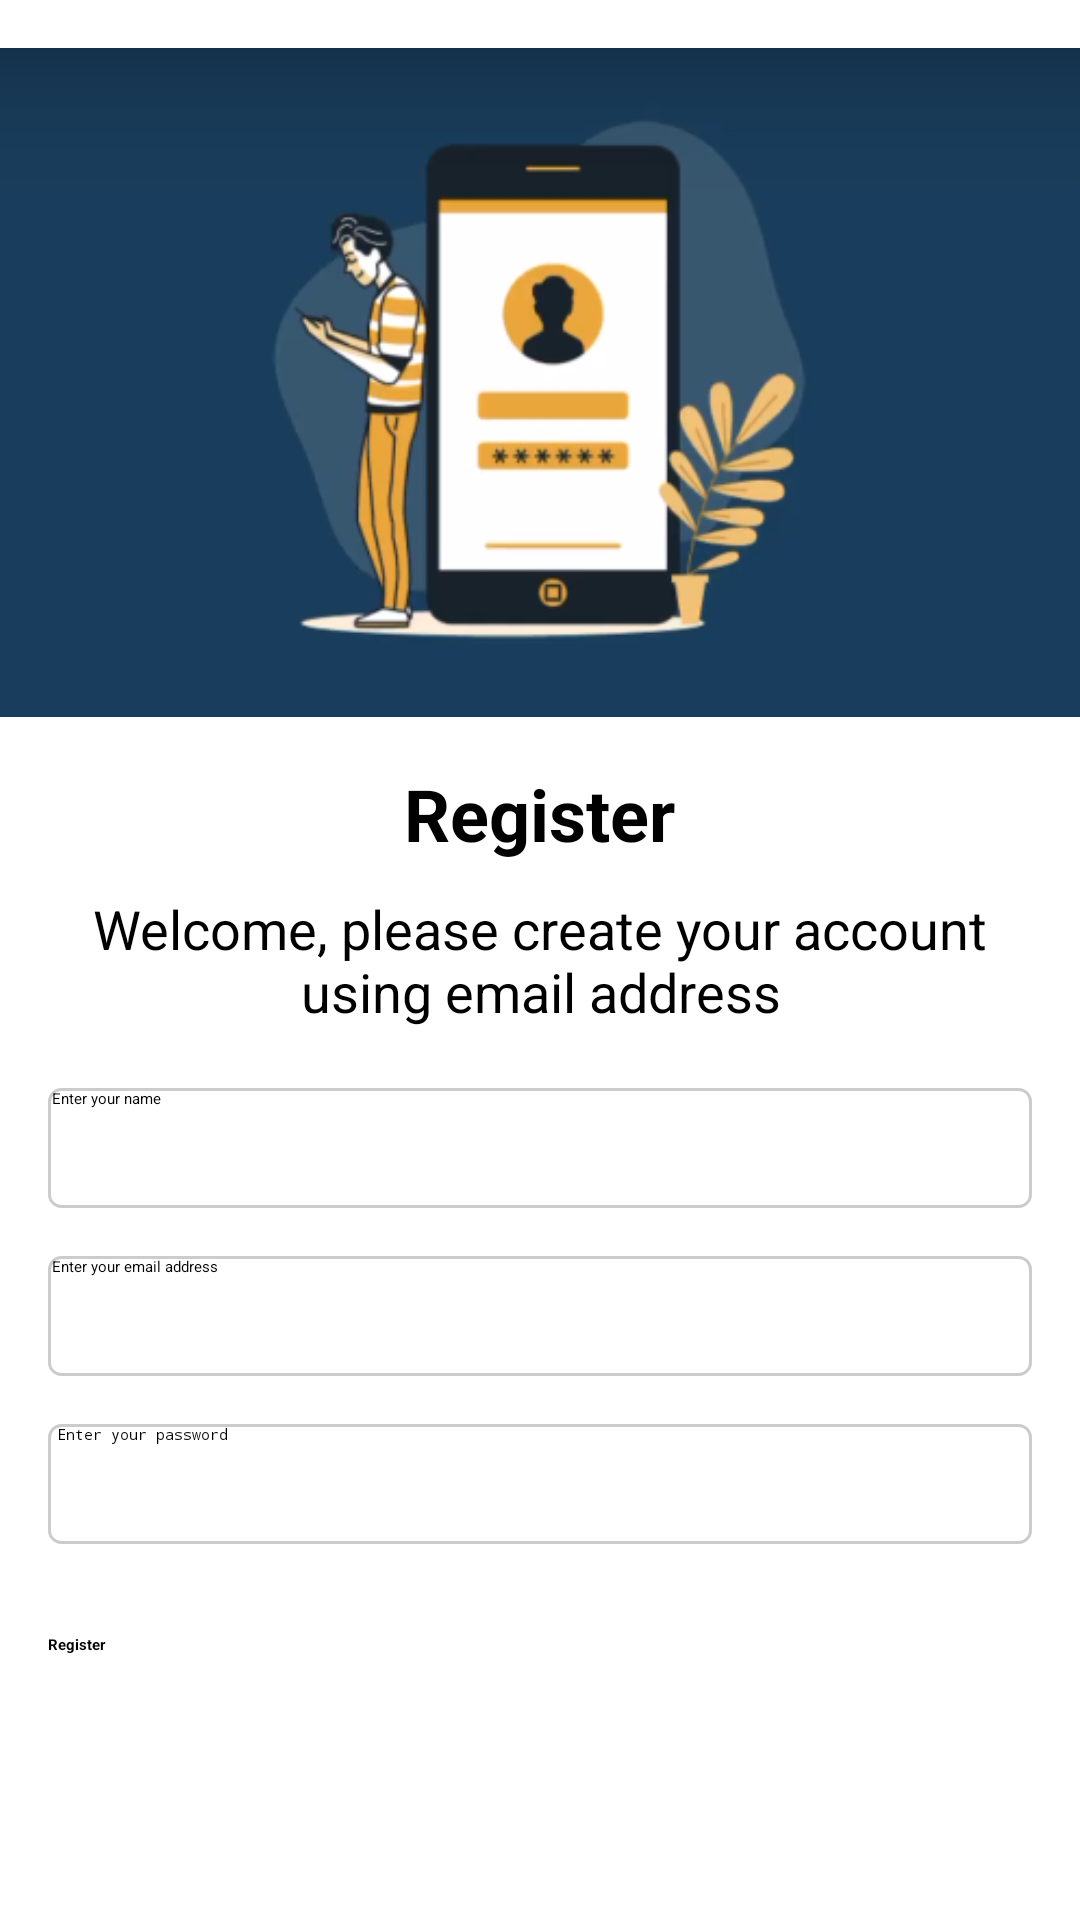

Here is an Android app screen rendered from its layout file. Give the layout XML and the strings, colors and styles it references.
<!-- AndroidManifest.xml: application theme Theme.RideShare -->
<!-- res/layout/fragment_register.xml -->
<RelativeLayout xmlns:android="http://schemas.android.com/apk/res/android"
    xmlns:tools="http://schemas.android.com/tools"
    android:layout_width="match_parent"
    android:layout_height="match_parent"
    tools:context="com.example.rideshare.fragment.RegisterFragment">

    <ImageView
        android:id="@+id/image_welcome"
        android:layout_width="match_parent"
        android:layout_height="255dp"
        android:src="@drawable/welcome" />
    <TextView
        android:id="@+id/text_login"
        android:layout_below="@+id/image_welcome"
        android:layout_width="wrap_content"
        android:layout_height="wrap_content"
        android:textStyle="bold"
        android:text="Register"
        android:textSize="24sp"
        android:gravity="center"
        android:layout_centerInParent="true"/>
    <TextView
        android:id="@+id/text_view"
        android:layout_width="match_parent"
        android:layout_centerInParent="true"
        android:gravity="center"
        android:layout_height="wrap_content"
        android:paddingTop="10dp"
        android:paddingLeft="20dp"
        android:paddingRight="20dp"
        android:paddingBottom="20dp"
        android:textSize="18sp"
        android:layout_below="@+id/text_login"
        android:text="Welcome, please create your account using email address"/>

    <EditText
        android:id="@+id/name_input"
        android:layout_width="match_parent"
        android:layout_height="40dp"
        android:layout_below="@+id/text_view"
        android:hint=" Enter your name"
        android:layout_marginLeft="16dp"
        android:layout_marginRight="16dp"
        android:background="@drawable/custom_input_background"/>

    <EditText
        android:id="@+id/email_input"
        android:layout_width="match_parent"
        android:layout_height="40dp"
        android:hint=" Enter your email address"
        android:inputType="textEmailAddress"
        android:layout_below="@id/name_input"
        android:layout_marginTop="16dp"
        android:layout_marginLeft="16dp"
        android:layout_marginRight="16dp"
        android:background="@drawable/custom_input_background"/>

    <EditText
        android:id="@+id/password_input"
        android:layout_width="match_parent"
        android:layout_height="40dp"
        android:hint=" Enter your password"
        android:inputType="textPassword"
        android:layout_below="@id/email_input"
        android:layout_marginTop="16dp"
        android:layout_marginLeft="16dp"
        android:layout_marginRight="16dp"
        android:background="@drawable/custom_input_background"/>

    <Button
        android:id="@+id/register_button"
        android:layout_width="match_parent"
        android:layout_height="wrap_content"
        android:text="Register"
        android:layout_below="@id/password_input"
        android:layout_marginTop="30dp"
        android:backgroundTint="#007BFF"
        android:layout_marginLeft="16dp"
        android:layout_marginRight="16dp"
        android:textStyle="bold"
        android:layout_centerHorizontal="true" />

</RelativeLayout>
<!-- resources referenced by this layout -->
<resources>
  <!-- drawable custom_input_background (drawable) -->
  <shape xmlns:android="http://schemas.android.com/apk/res/android">
      <solid android:color="#FFFFFF" />
      <stroke
          android:width="1dp"
          android:color="#CCCCCC" />
      <corners android:radius="4dp" />
  </shape>
  <!-- drawable welcome: png bitmap (drawable, 60889 bytes) -->
</resources>
